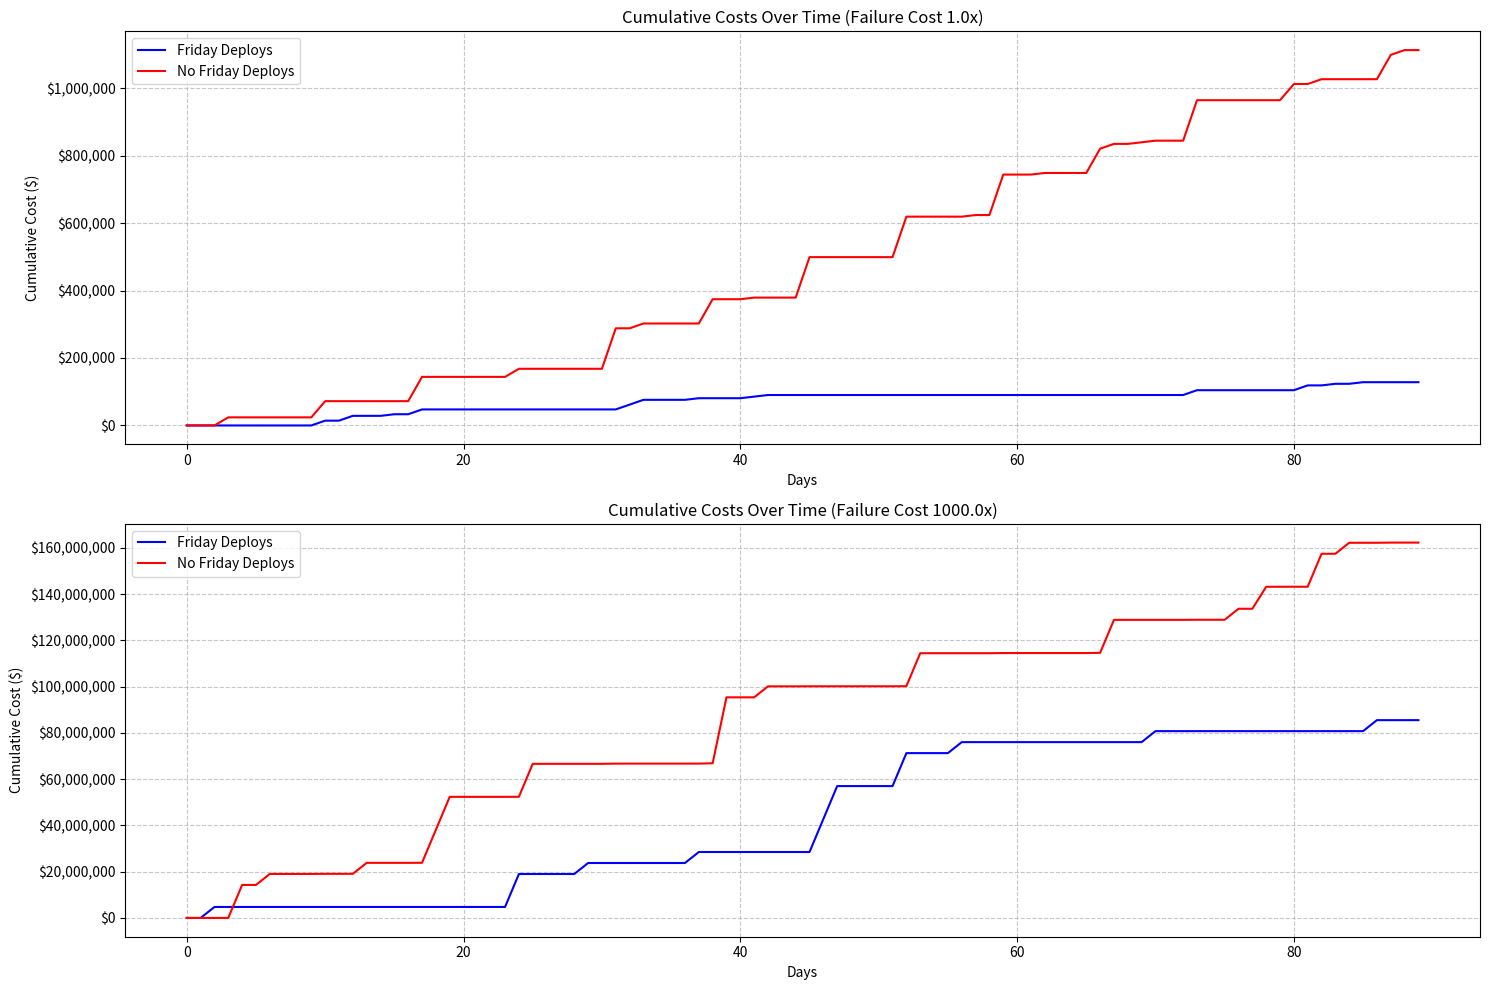

Write Python code to recreate this figure.
from dataclasses import dataclass
from datetime import datetime, timedelta
from enum import Enum
import random
from typing import List, Dict, Optional
import matplotlib.pyplot as plt

class TaskStatus(Enum):
    IN_PROGRESS = "in_progress"
    READY_TO_DEPLOY = "ready_to_deploy"
    DEPLOYED = "deployed"
    FAILED = "failed"

@dataclass
class Task:
    id: int
    created_date: datetime
    complexity: int
    status: TaskStatus
    deploy_date: Optional[datetime] = None
    recovery_hours: float = 0
    dependencies: List[str] = None

SIMULATION_DEFAULTS = {
    # Team Parameters
    'team_size': 5,
    'avg_hourly_rate': 75,  # USD per hour
    
    # Task Generation
    'new_tasks_per_day': 3,
    'task_complexity_range': (1, 5),  # Story points
    
    # Business Parameters
    'hourly_revenue': 1000,  # USD per hour of normal operation
    'hourly_downtime_cost': 2000,  # USD per hour of system issues
    
    # Risk Parameters
    'base_deploy_failure_rate': 0.05,  # 5% chance of issues
    'weekend_recovery_multiplier': 3.0,  # Recovery takes 3x longer on weekends
    
    # Time Parameters
    'normal_recovery_hours': 2,
    'context_switch_cost_hours': 1,
    
    # Dependency Parameters
    'dependency_probability': 0.3,  # 30% chance a task needs another team
    'other_teams': [
        {
            'name': 'Backend Team',
            'task_completion_rate': 0.2,
            'allows_friday_deploys': False
        },
        {
            'name': 'Security Team',
            'task_completion_rate': 0.1,
            'allows_friday_deploys': False
        }
    ]
}

class DeploymentSimulation:
    def __init__(self, allow_friday_deploys: bool, params: dict = None, failure_cost_multiplier: float = 1.0):
        self.params = params or SIMULATION_DEFAULTS.copy()
        self.failure_cost_multiplier = failure_cost_multiplier
        self.allow_friday_deploys = allow_friday_deploys
        self.current_date = datetime.now().replace(hour=0, minute=0, second=0, microsecond=0)
        self.tasks: List[Task] = []
        self.task_counter = 0
        self.total_cost = 0
        self.daily_costs = []
        self.metrics = {
            'failed_deploys': 0,
            'successful_deploys': 0,
            'delayed_tasks': 0,
            'total_recovery_hours': 0
        }
    
    def generate_daily_tasks(self):
        for _ in range(self.params['new_tasks_per_day']):
            self.task_counter += 1
            complexity = random.randint(
                self.params['task_complexity_range'][0],
                self.params['task_complexity_range'][1]
            )
            
            # Generate dependencies
            dependencies = []
            if random.random() < self.params['dependency_probability']:
                team = random.choice(self.params['other_teams'])
                dependencies.append(team['name'])
            
            task = Task(
                id=self.task_counter,
                created_date=self.current_date,
                complexity=complexity,
                status=TaskStatus.IN_PROGRESS,
                dependencies=dependencies
            )
            self.tasks.append(task)
    
    def should_deploy_today(self) -> bool:
        if self.current_date.weekday() == 4:  # Friday
            return self.allow_friday_deploys
        return True
    
    def calculate_deploy_risk(self) -> float:
        """Calculate probability of deployment failure"""
        return self.params['base_deploy_failure_rate']
    
    def calculate_recovery_time(self) -> float:
        """Calculate hours needed to recover from a failed deployment"""
        base_time = self.params['normal_recovery_hours']
        if self.current_date.weekday() in [4, 5, 6]:  # Fri, Sat, Sun
            return base_time * self.params['weekend_recovery_multiplier']
        return base_time
    
    def attempt_deployments(self):
        daily_cost = 0
        
        if not self.should_deploy_today():
            return daily_cost
        
        ready_tasks = [t for t in self.tasks if t.status == TaskStatus.READY_TO_DEPLOY]
        
        for task in ready_tasks:
            failure_chance = self.calculate_deploy_risk()
            
            if random.random() < failure_chance:
                task.status = TaskStatus.FAILED
                task.recovery_hours = self.calculate_recovery_time()
                self.metrics['failed_deploys'] += 1
                
                # Calculate failure costs with multiplier
                recovery_cost = (
                    task.recovery_hours * 
                    self.params['team_size'] * 
                    self.params['avg_hourly_rate'] *
                    self.failure_cost_multiplier
                )
                downtime_cost = (
                    task.recovery_hours * 
                    self.params['hourly_downtime_cost'] *
                    self.failure_cost_multiplier
                )
                daily_cost += recovery_cost + downtime_cost
                self.total_cost += recovery_cost + downtime_cost
                self.metrics['total_recovery_hours'] += task.recovery_hours
            else:
                task.status = TaskStatus.DEPLOYED
                task.deploy_date = self.current_date
                self.metrics['successful_deploys'] += 1
        
        return daily_cost
    
    def progress_tasks(self):
        for task in self.tasks:
            if task.status == TaskStatus.IN_PROGRESS:
                # Check dependencies
                if task.dependencies:
                    for dep in task.dependencies:
                        team = next(t for t in self.params['other_teams'] if t['name'] == dep)
                        if random.random() < team['task_completion_rate']:
                            task.dependencies.remove(dep)
                
                # Only progress if no dependencies remain
                if not task.dependencies and random.random() < 0.3:
                    task.status = TaskStatus.READY_TO_DEPLOY
    
    def calculate_daily_delay_cost(self):
        daily_cost = 0
        ready_tasks = [t for t in self.tasks if t.status == TaskStatus.READY_TO_DEPLOY]
        if ready_tasks and not self.should_deploy_today():
            delay_cost = (
                len(ready_tasks) * 
                self.params['hourly_revenue'] * 
                24  # Full day delay
            )
            daily_cost += delay_cost
            self.total_cost += delay_cost
            self.metrics['delayed_tasks'] += len(ready_tasks)
        return daily_cost
    
    def simulate_day(self):
        self.generate_daily_tasks()
        self.progress_tasks()
        deploy_cost = self.attempt_deployments()
        delay_cost = self.calculate_daily_delay_cost()
        self.daily_costs.append(deploy_cost + delay_cost)
        self.current_date += timedelta(days=1)
    
    def run_simulation(self, days: int) -> Dict:
        for _ in range(days):
            self.simulate_day()
        
        return {
            'total_cost': self.total_cost,
            'daily_costs': self.daily_costs,
            'metrics': self.metrics,
            'allow_friday_deploys': self.allow_friday_deploys
        }

def compare_deployment_strategies(days: int = 90, scenarios: List[float] = [1.0, 10.0]):
    plt.figure(figsize=(15, 10))
    
    for idx, failure_multiplier in enumerate(scenarios):
        # Run simulations for this scenario
        friday_sim = DeploymentSimulation(
            allow_friday_deploys=True, 
            failure_cost_multiplier=failure_multiplier
        )
        no_friday_sim = DeploymentSimulation(
            allow_friday_deploys=False,
            failure_cost_multiplier=failure_multiplier
        )
        
        friday_results = friday_sim.run_simulation(days)
        no_friday_results = no_friday_sim.run_simulation(days)
        
        # Print results for this scenario
        print(f"\n=== Scenario {idx + 1}: Failure Cost Multiplier {failure_multiplier}x ===")
        print("\nFriday Deployments Allowed:")
        print(f"Total Cost: ${friday_results['total_cost']:,.2f}")
        print(f"Failed Deploys: {friday_results['metrics']['failed_deploys']}")
        print(f"Successful Deploys: {friday_results['metrics']['successful_deploys']}")
        print(f"Delayed Tasks: {friday_results['metrics']['delayed_tasks']}")
        print(f"Total Recovery Hours: {friday_results['metrics']['total_recovery_hours']:.1f}")
        
        print("\nNo Friday Deployments:")
        print(f"Total Cost: ${no_friday_results['total_cost']:,.2f}")
        print(f"Failed Deploys: {no_friday_results['metrics']['failed_deploys']}")
        print(f"Successful Deploys: {no_friday_results['metrics']['successful_deploys']}")
        print(f"Delayed Tasks: {no_friday_results['metrics']['delayed_tasks']}")
        print(f"Total Recovery Hours: {no_friday_results['metrics']['total_recovery_hours']:.1f}")
        
        # Create subplot for this scenario
        plt.subplot(2, 1, idx + 1)
        
        # Calculate cumulative costs
        friday_cumulative = [sum(friday_results['daily_costs'][:i+1]) for i in range(len(friday_results['daily_costs']))]
        no_friday_cumulative = [sum(no_friday_results['daily_costs'][:i+1]) for i in range(len(no_friday_results['daily_costs']))]
        
        # Plot cumulative costs over time
        plt.plot(range(days), friday_cumulative, label='Friday Deploys', color='blue')
        plt.plot(range(days), no_friday_cumulative, label='No Friday Deploys', color='red')
        
        plt.title(f'Cumulative Costs Over Time (Failure Cost {failure_multiplier}x)')
        plt.xlabel('Days')
        plt.ylabel('Cumulative Cost ($)')
        plt.grid(True, linestyle='--', alpha=0.7)
        plt.legend()
        
        # Format y-axis labels as currency
        plt.gca().yaxis.set_major_formatter(plt.FuncFormatter(lambda x, p: f'${x:,.0f}'))
    
    plt.tight_layout()
    plt.show()

if __name__ == "__main__":
    # Set random seed for reproducibility
    random.seed(42)
    
    # Run simulation for 90 days with two scenarios
    compare_deployment_strategies(90, [1.0, 1000.0])